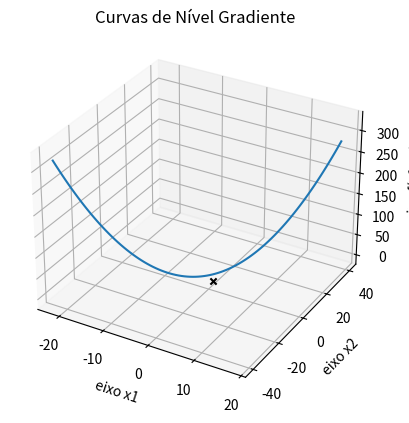

This figure's Python source:
'''
Implementar o Algoritmo do Gradiente na orimização do seguinte problema: 
    min f(x1, x2) = (x1 - 1)^2 + 2x2^2
.Inicialmente, plotar as curvas de nível da função objetivo;
.Plotar o valor de  f(x¯)  ao longo das iterações;
.Ao final, marcar o ponto  x¯∗  no gráfico inicial;
.Ter uma função que retorne o valor de  f(x¯)  e de  ∇f(x¯)  para um dado  x¯ ;
.Número máximo de iterações: 100;
.Precisão ϵ=10−2 ;
.Critérios de parada:
    Número máximo de iterações
    ||∇f(x¯)||≤ϵ
.Ponto inicial:  x¯0=[10,10]T
'''

import numpy as np
from matplotlib import pyplot as plt
import pandas as pd

dados = pd.DataFrame()
dados['x'] = np.linspace(-10,10,100)   #Criação do vertor de x1
dados['y'] = np.linspace(-10,10,100)   #Criação do vertor de x2
x1 = dados['x']
x2 = dados['y']

def f_x(x1, x2):
    """
    Parametro
    ----------
    x1 (float): Ponto X1 da funcão no eixo x.
    x2 (float): Ponto X2 da função no eixo y.

    Retorno
    ----------
    f_x (float): Após o calculo, irá me retornar o vetor 'Z'
    função que retorna o valor de f(x1,x2) para um deterninado x1,x2
    """
    return (x1-1)**2 + 2*x2**2

def linha_x1(x1):
    """
    Parametro
    ----------
    x1 (float): Ponto X1 da funcão custo no eixo x1.
    
    Retorno
    ----------
        Função que retorna o valor de custo de f(x1) para um deterninado x1
    """
    return 2*(x1 - 1)

def linha_x2(x2):
    """
    Parametro
    ----------
    x2 (float): Ponto X2 da funcão custo no eixo x2.

    Retorno
    ----------
        Função que retorna o valor de custo de f(x2) para um deterninado x2

    """
    return 4*x2

def z_funcao():
    """
    Parametro
    ----------
    Z (float): Ponto Z da funcão custo no eixo z.

    Retorno
    ----------
        Função que retorna um array para o Z do valor de custo de f(x1, x2) para um deterninado x1, x2

    """
    return np.array(f_x(x1,x2))

dados['z'] = np.array(f_x(x1,x2))
z_final = dados['z']   #z_final está recebendo o array de Z

print(f' A funcao tem o seu valor de:\n{f_x(x1, x2)}\n')
print(f' A funcao custo em X1 tem o seu valor de:\n{linha_x1(x1)} e em X2: \n{linha_x2(x2)}')

grafico = plt.axes(projection='3d')
grafico.plot( linha_x1(x1),linha_x2(x2),z_final)    #plotagem da curvas de nível da funcão custo(objetivo)
grafico.scatter([1],[0], color='black', marker='x')    #marcação do ponto ótimo [1,0]
grafico.set(title='Curvas de Nível Gradiente', xlabel='eixo x1', ylabel='eixo x2', zlabel='eixo f(x1,x2)')
plt.show()
